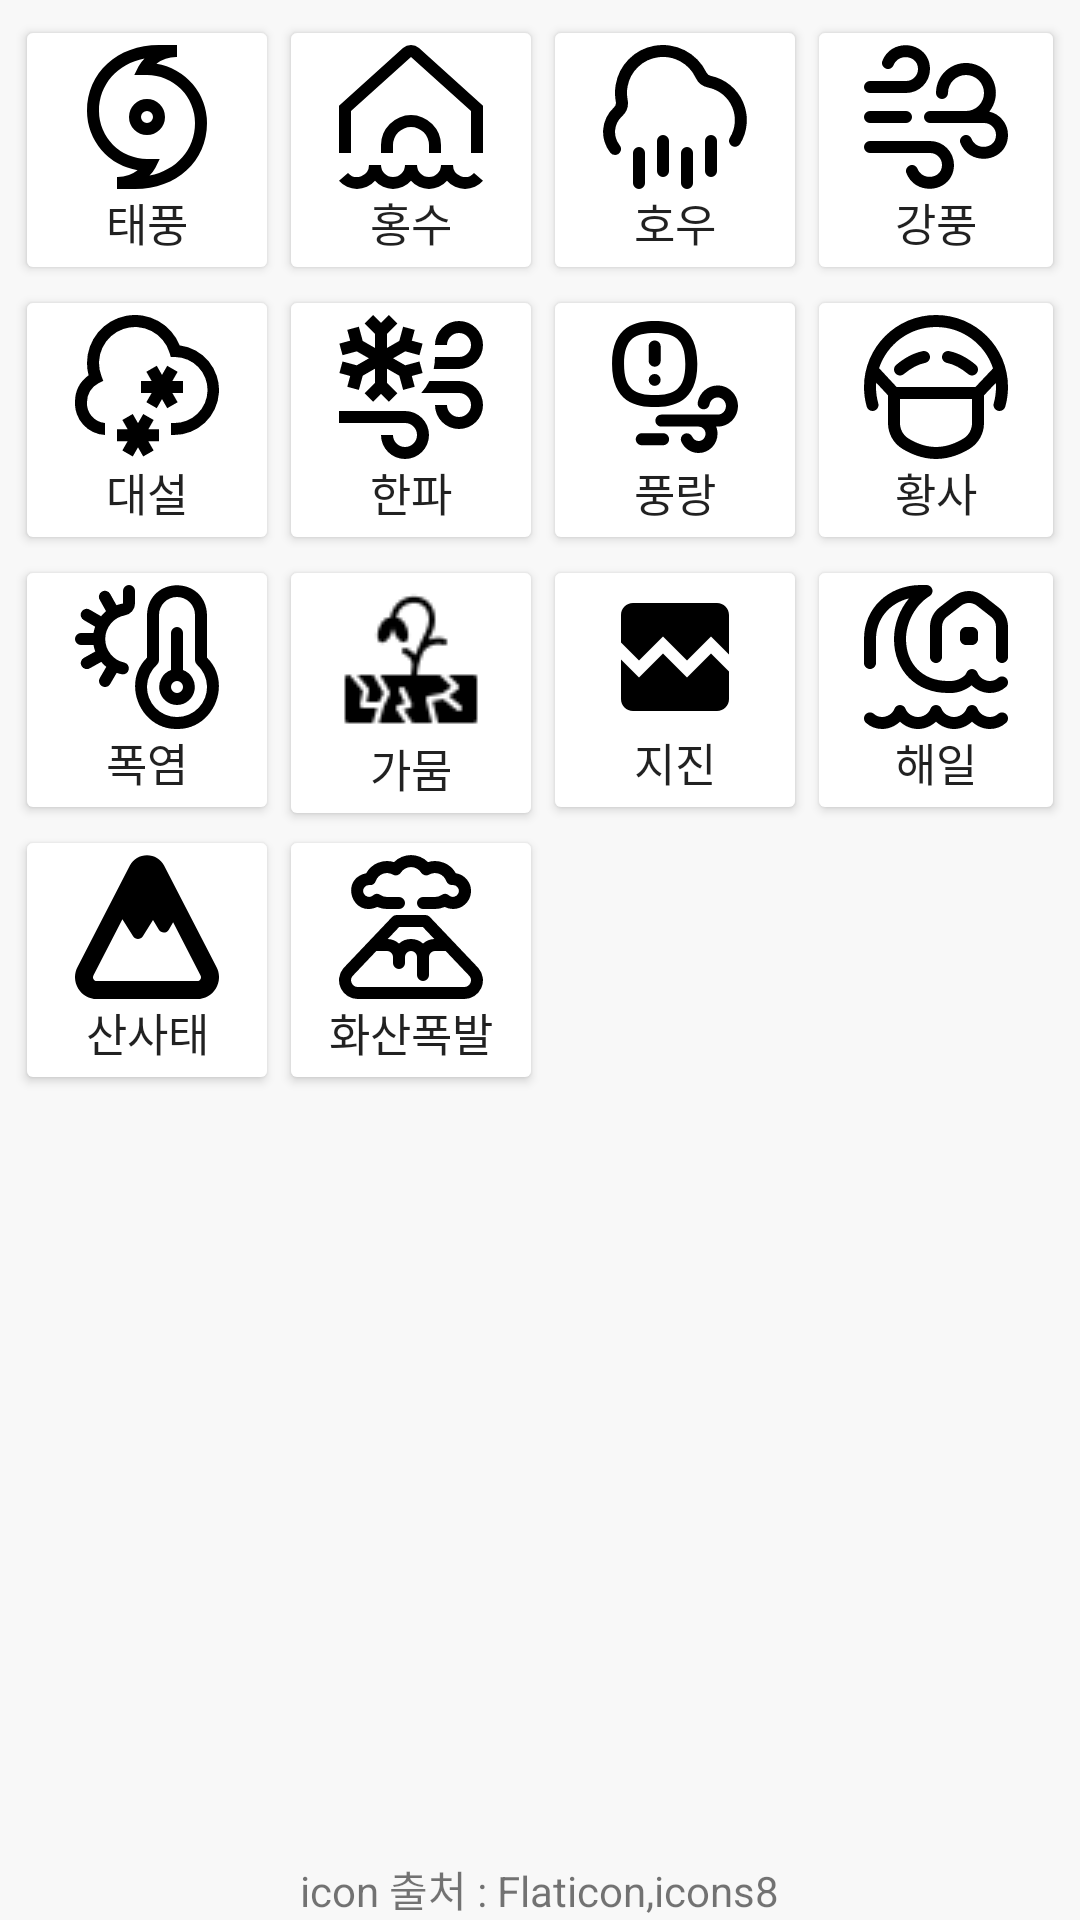

Produce the Android XML layout that renders to this screen, including the resource entries it uses.
<!-- AndroidManifest.xml: application theme Theme.AppCompat.Light.NoActionBar -->
<!-- res/layout/fragment_tab1.xml -->
<?xml version="1.0" encoding="utf-8"?>
<FrameLayout
    xmlns:android="http://schemas.android.com/apk/res/android"
    xmlns:tools="http://schemas.android.com/tools"
    android:layout_width="match_parent"
    android:layout_height="match_parent"
    android:id="@+id/tab_view1"
    android:background="#F8F8F8"
    tools:context=".Tab1Fragment">

    <RelativeLayout
        android:layout_gravity="center_horizontal"
        android:layout_width="wrap_content"
        android:layout_height="wrap_content"
        android:padding="5dp">
        <Button
            android:id="@+id/tab1_btn1"
            android:layout_width="wrap_content"
            android:layout_height="wrap_content"
            android:drawableTop="@drawable/ic_hurricane"
            android:backgroundTintMode="add"
            android:textSize="15dp"
            android:text="태풍" />
        <Button
            android:id="@+id/tab1_btn2"
            android:layout_width="wrap_content"
            android:layout_height="wrap_content"
            android:drawableTop="@drawable/ic_flood"
            android:layout_toRightOf="@id/tab1_btn1"
            android:backgroundTintMode="add"
            android:text="홍수"
            android:textSize="15dp" />
        <Button
            android:id="@+id/tab1_btn3"
            android:layout_width="wrap_content"
            android:layout_height="wrap_content"
            android:drawableTop="@drawable/ic_cloudshower"
            android:layout_toRightOf="@id/tab1_btn2"
            android:backgroundTintMode="add"
            android:text="호우"
            android:textSize="15dp" />
        <Button
            android:id="@+id/tab1_btn4"
            android:layout_width="wrap_content"
            android:layout_height="wrap_content"
            android:backgroundTintMode="add"
            android:drawableTop="@drawable/ic_wind"
            android:layout_toRightOf="@id/tab1_btn3"
            android:textSize="15dp"
            android:text="강풍" />
        <Button
            android:id="@+id/tab1_btn5"
            android:layout_width="wrap_content"
            android:layout_height="wrap_content"
            android:backgroundTintMode="add"
            android:drawableTop="@drawable/ic_cloudsnow"
            android:layout_below="@id/tab1_btn1"
            android:textSize="15dp"
            android:text="대설" />
        <Button
            android:id="@+id/tab1_btn6"
            android:layout_width="wrap_content"
            android:layout_height="wrap_content"
            android:backgroundTintMode="add"
            android:layout_below="@id/tab1_btn1"
            android:layout_toRightOf="@id/tab1_btn5"
            android:drawableTop="@drawable/ic_snowblowing"
            android:textSize="15dp"
            android:text="한파" />
        <Button
            android:id="@+id/tab1_btn7"
            android:layout_width="wrap_content"
            android:layout_height="wrap_content"
            android:backgroundTintMode="add"
            android:layout_below="@id/tab1_btn1"
            android:layout_toRightOf="@id/tab1_btn6"
            android:textSize="15dp"
            android:drawableTop="@drawable/ic_windwarning"
            android:text="풍랑" />
        <Button
            android:id="@+id/tab1_btn8"
            android:layout_width="wrap_content"
            android:layout_height="wrap_content"
            android:backgroundTintMode="add"
            android:drawableTop="@drawable/ic_mask"
            android:layout_below="@id/tab1_btn1"
            android:layout_toRightOf="@id/tab1_btn7"
            android:textSize="15dp"
            android:text="황사" />
        <Button
            android:id="@+id/tab1_btn9"
            android:layout_width="wrap_content"
            android:layout_height="wrap_content"
            android:backgroundTintMode="add"
            android:drawableTop="@drawable/ic_summer"
            android:layout_below="@id/tab1_btn5"
            android:textSize="15dp"
            android:text="폭염" />
        <Button
            android:id="@+id/tab1_btn10"
            android:layout_width="wrap_content"
            android:layout_height="wrap_content"
            android:backgroundTintMode="add"
            android:layout_below="@id/tab1_btn5"
            android:layout_toRightOf="@id/tab1_btn9"
            android:drawableTop="@drawable/ic_drought"
            android:textSize="15dp"
            android:text="가뭄" />
        <Button
            android:id="@+id/tab1_btn11"
            android:layout_width="wrap_content"
            android:layout_height="wrap_content"
            android:backgroundTintMode="add"
            android:drawableTop="@drawable/ic_broken"
            android:layout_below="@id/tab1_btn5"
            android:layout_toRightOf="@id/tab1_btn10"
            android:textSize="15dp"
            android:text="지진" />
        <Button
            android:id="@+id/tab1_btn12"
            android:layout_width="wrap_content"
            android:layout_height="wrap_content"
            android:backgroundTintMode="add"
            android:drawableTop="@drawable/ic_tsunami"
            android:layout_below="@id/tab1_btn5"
            android:layout_toRightOf="@id/tab1_btn11"
            android:textSize="15dp"
            android:text="해일" />
        <Button
            android:id="@+id/tab1_btn13"
            android:layout_width="wrap_content"
            android:layout_height="wrap_content"
            android:backgroundTintMode="add"
            android:drawableTop="@drawable/ic_mountain"
            android:layout_below="@id/tab1_btn9"
            android:textSize="15dp"
            android:text="산사태" />
        <Button
            android:id="@+id/tab1_btn14"
            android:layout_width="wrap_content"
            android:layout_height="wrap_content"
            android:backgroundTintMode="add"
            android:drawableTop="@drawable/ic_volcano"
            android:layout_below="@id/tab1_btn9"
            android:layout_toRightOf="@id/tab1_btn13"
            android:textSize="15dp"
            android:text="화산폭발" />
    </RelativeLayout>
    <TextView
        android:layout_gravity="bottom|center"
        android:layout_width="wrap_content"
        android:layout_height="wrap_content"
        android:text="icon 출처 : Flaticon,icons8"/>
</FrameLayout>
<!-- resources referenced by this layout -->
<resources>
  <!-- drawable ic_broken (drawable) -->
  <vector xmlns:android="http://schemas.android.com/apk/res/android" android:height="48dp" android:tint="#000000" android:viewportHeight="24" android:viewportWidth="24" android:width="48dp">
        
      <path android:fillColor="@android:color/white" android:pathData="M21,5v6.59l-3,-3.01 -4,4.01 -4,-4 -4,4 -3,-3.01L3,5c0,-1.1 0.9,-2 2,-2h14c1.1,0 2,0.9 2,2zM18,11.42l3,3.01L21,19c0,1.1 -0.9,2 -2,2L5,21c-1.1,0 -2,-0.9 -2,-2v-6.58l3,2.99 4,-4 4,4 4,-3.99z"/>
      
  </vector>
  <!-- drawable ic_flood (drawable) -->
  <vector xmlns:android="http://schemas.android.com/apk/res/android" android:width="48dp" android:height="48dp" android:viewportWidth="24" android:viewportHeight="24" android:tint="#000000"><path android:fillColor="@color/white" android:pathData="M24.009,22.632A3.97,3.97,0,0,1,18,22.618a3.947,3.947,0,0,1-6,0,3.947,3.947,0,0,1-6,0,3.97,3.97,0,0,1-6.009.014L1.5,21.316A2,2,0,0,0,5,20H7a2,2,0,0,0,4,0h2a2,2,0,0,0,4,0h2a2,2,0,0,0,3.5,1.316Z"/><path android:fillColor="@android:color/white" android:pathData="M12,11.682a5,5,0,0,0-5,5V18H9V16.682a3,3,0,0,1,6,0V18h2V16.682A5,5,0,0,0,12,11.682Z"/><path android:fillColor="@android:color/white" android:pathData="M2,18V11L12,2l10,9v7h2V10.111L13.338.515a2,2,0,0,0-2.676,0L0,10.111V18Z"/></vector>
  <!-- drawable ic_hurricane (drawable) -->
  <vector xmlns:android="http://schemas.android.com/apk/res/android" android:width="48dp" android:height="48dp" android:viewportWidth="24" android:viewportHeight="24" android:tint="#000000"><path android:fillColor="@android:color/white" android:pathData="M12,15a3,3,0,1,1,3-3A3,3,0,0,1,12,15Zm0-4a1,1,0,1,0,1,1A1,1,0,0,0,12,11ZM10,24H7V22a5.428,5.428,0,0,0,3.437-1.122A10.016,10.016,0,0,1,2,11C2,4.626,7.047,0,14,0h3V2a5.428,5.428,0,0,0-3.437,1.122A10.016,10.016,0,0,1,22,13C22,19.374,16.953,24,10,24ZM11.579,2.233C7.07,3.132,4,6.544,4,11a8.009,8.009,0,0,0,8,8h2.118L13.4,20.447a6.019,6.019,0,0,1-.974,1.32C16.93,20.868,20,17.456,20,13a8.009,8.009,0,0,0-8-8H9.882l.723-1.447A6.019,6.019,0,0,1,11.579,2.233Z"/></vector>
  <!-- drawable ic_mountain (drawable) -->
  <vector xmlns:android="http://schemas.android.com/apk/res/android" android:width="48dp" android:height="48dp" android:viewportWidth="24" android:viewportHeight="24" android:tint="#000000"><path android:fillColor="@android:color/white" android:pathData="m23.58,18.677L14.844,1.754C14.284.7,13.194.044,12,.044s-2.284.655-2.853,1.726L.423,18.67c-.599,1.134-.562,2.467.099,3.567.663,1.104,1.827,1.762,3.114,1.762h16.728c1.287,0,2.452-.659,3.114-1.762.663-1.104.698-2.44.102-3.561Zm-2.673,2.016c-.069.115-.231.307-.543.307H3.636c-.312,0-.474-.192-.543-.307s-.163-.348-.016-.623c.003-.005.006-.011.009-.017l4.813-9.325,1.783,2.823c.379.6,1.254.598,1.63-.004l1.688-2.701.98,1.617c.378.624,1.286.617,1.654-.012l.721-1.231,4.568,8.85c.146.275.053.508-.016.623Z"/></vector>
  <!-- drawable ic_wind (drawable) -->
  <vector xmlns:android="http://schemas.android.com/apk/res/android" android:width="48dp" android:height="48dp" android:viewportWidth="24" android:viewportHeight="24" android:tint="#000000"><path android:fillColor="@android:color/white" android:pathData="M0,12a1,1,0,0,1,1-1H7a1,1,0,0,1,0,2H1A1,1,0,0,1,0,12Zm20.886-.893A4.99,4.99,0,1,0,12,8a1,1,0,0,0,2,0,3,3,0,1,1,3,3H11a1,1,0,0,0,0,2h9a2,2,0,0,1,2,2c-.009,2.337-3.281,2.648-4.057.667a1,1,0,0,0-1.886.666C17.615,20.415,23.952,19.579,24,15A4,4,0,0,0,20.886,11.107ZM11,16H1a1,1,0,0,0,0,2H11a2,2,0,0,1,2,2c-.009,2.337-3.281,2.648-4.057.667a1,1,0,1,0-1.886.666C8.615,25.415,14.952,24.579,15,20A4,4,0,0,0,11,16ZM1,8H7a4,4,0,0,0,4-4C10.952-.581,4.613-1.414,3.057,2.667a1,1,0,0,0,1.886.666C5.72,1.351,8.991,1.663,9,4A2,2,0,0,1,7,6H1A1,1,0,0,0,1,8Z"/></vector>
  <color name="white">#FFFFFFFF</color>
  <color name="black">#FF000000</color>
</resources>
